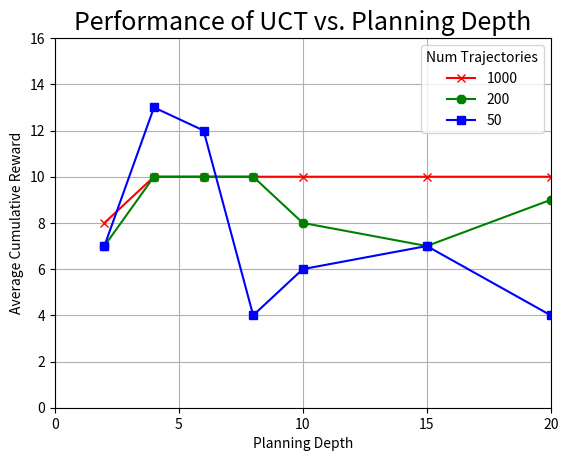

Here is the Python script that generated this plot:
import matplotlib.pyplot as plt
import matplotlib
import numpy as np

# 50 Trajectories

fiftyTrajData = [7, 13, 12, 4, 6, 7, 4]
twoHundredTrajData = [7, 10, 10, 10,  8, 7, 9]
thousandTrajData = [8, 10, 10, 10, 10, 10, 10]

xData = [2, 4, 6, 8, 10, 15, 20]

plt.plot(xData, thousandTrajData, label="1000", marker="x", color="red")
plt.plot(xData, twoHundredTrajData, label="200", marker="8", color="green")
plt.plot(xData, fiftyTrajData, label="50", marker="s", color="blue")

plt.legend(title="Num Trajectories")

font = {'family' : 'normal',
        'size'   : 15}

matplotlib.rc('font', **font)
plt.xlim([0,20])
plt.ylim([0,16])
plt.xlabel('Planning Depth')
plt.ylabel('Average Cumulative Reward')
plt.title('Performance of UCT vs. Planning Depth')
plt.grid(True)
plt.savefig("test.png")
plt.show()